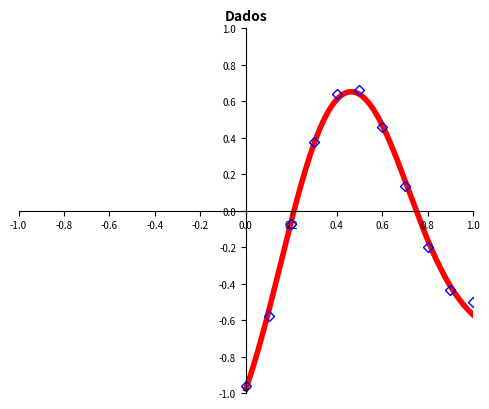

The matplotlib source for this figure:
#!/usr/bin/env python3
"""
Trabalho 06 - Aproximação Funcional com MLP
EL056 - Redes Neurais Artificiais (PPGEELT/UFU) - Prof. Dr. Keiji Yamanaka
Aluno: Lucas A. Martins (12622EEL006)

MLP 1-N-1 (oculta tanh, saída linear) treinada com backpropagation
implementado do zero em NumPy: gradiente descendente com momento,
modos em lote (batch) e padrão a padrão (online), inicialização
uniforme ou Nguyen-Widrow.

Uso:
    python trabalho06_mlp.py                       # treinamento base + figura
    python trabalho06_mlp.py --neurons 8 --lr 0.1  # outra configuração
    python trabalho06_mlp.py --experimentos        # todos os experimentos do relatório
"""
from __future__ import annotations

import argparse
import json
import os
from dataclasses import dataclass, field

import numpy as np
import matplotlib

matplotlib.use("Agg")
import matplotlib.pyplot as plt

# ---------------------------------------------------------------------------
# Dados do enunciado
# ---------------------------------------------------------------------------
X_DADOS = np.array([0.0, 0.1, 0.2, 0.3, 0.4, 0.5, 0.6, 0.7, 0.8, 0.9, 1.0])
T_DADOS = np.array([-0.9602, -0.5770, -0.0729, 0.3771, 0.6405, 0.6600,
                    0.4609, 0.1336, -0.2013, -0.4344, -0.5000])

# Configuração base (escolhida a partir dos experimentos)
BASE = dict(neurons=5, lr=0.05, momentum=0.9, epochs=20000, tol=1e-3,
            seed=42, init="nguyen-widrow", mode="batch")


# ---------------------------------------------------------------------------
# Estruturas
# ---------------------------------------------------------------------------
@dataclass
class Params:
    """Pesos da rede 1-N-1."""
    W1: np.ndarray  # (N, 1)  entrada -> oculta
    b1: np.ndarray  # (N, 1)  bias da oculta
    W2: np.ndarray  # (1, N)  oculta -> saída
    b2: np.ndarray  # (1, 1)  bias da saída

    def copy(self) -> "Params":
        return Params(self.W1.copy(), self.b1.copy(), self.W2.copy(), self.b2.copy())

    def as_list(self) -> list[np.ndarray]:
        return [self.W1, self.b1, self.W2, self.b2]


@dataclass
class Resultado:
    params: Params
    historico: list[float] = field(default_factory=list)  # MSE por época
    epocas: int = 0
    convergiu: bool = False
    divergiu: bool = False

    @property
    def mse_final(self) -> float:
        return self.historico[-1] if self.historico else float("nan")


# ---------------------------------------------------------------------------
# Inicialização
# ---------------------------------------------------------------------------
def init_weights(n_hidden: int, metodo: str, rng: np.random.Generator) -> Params:
    """Inicializa os pesos.

    - 'uniforme': todos os pesos e biases em U(-0.5, 0.5).
    - 'nguyen-widrow': pesos da oculta reescalados para norma beta = 0.7 * N^(1/n)
      (n = nº de entradas = 1) e biases em U(-beta, beta), espalhando as regiões
      ativas das tanh pelo intervalo de entrada (Nguyen & Widrow, 1990).
    """
    n_in = 1
    W1 = rng.uniform(-0.5, 0.5, (n_hidden, n_in))
    b1 = rng.uniform(-0.5, 0.5, (n_hidden, 1))
    if metodo == "nguyen-widrow":
        beta = 0.7 * n_hidden ** (1.0 / n_in)
        W1 = beta * W1 / np.linalg.norm(W1, axis=1, keepdims=True)
        b1 = rng.uniform(-beta, beta, (n_hidden, 1))
    elif metodo != "uniforme":
        raise ValueError(f"método de inicialização desconhecido: {metodo}")
    W2 = rng.uniform(-0.5, 0.5, (1, n_hidden))
    b2 = rng.uniform(-0.5, 0.5, (1, 1))
    return Params(W1, b1, W2, b2)


# ---------------------------------------------------------------------------
# Propagação direta e retropropagação
# ---------------------------------------------------------------------------
def forward(x: np.ndarray, p: Params) -> tuple[np.ndarray, dict[str, np.ndarray]]:
    """Propagação direta. x: (P,) ou (1, P). Retorna y (1, P) e cache."""
    X = np.atleast_2d(x).reshape(1, -1)      # (1, P)
    net1 = p.W1 @ X + p.b1                   # (N, P)
    h = np.tanh(net1)                        # (N, P)  ativação da oculta
    y = p.W2 @ h + p.b2                      # (1, P)  saída linear
    return y, {"X": X, "h": h}


def backward(t: np.ndarray, y: np.ndarray, cache: dict[str, np.ndarray],
             p: Params) -> list[np.ndarray]:
    """Retropropagação do erro E = 1/(2P) * sum (t - y)^2.

    delta2 = (y - t)                 (saída linear: f'(net) = 1)
    delta1 = (W2^T delta2) * (1 - h^2)  (derivada da tanh)
    """
    X, h = cache["X"], cache["h"]
    P = X.shape[1]
    T = np.atleast_2d(t).reshape(1, -1)
    delta2 = (y - T)                                 # (1, P)
    delta1 = (p.W2.T @ delta2) * (1.0 - h ** 2)      # (N, P)
    dW2 = delta2 @ h.T / P
    db2 = delta2.sum(axis=1, keepdims=True) / P
    dW1 = delta1 @ X.T / P
    db1 = delta1.sum(axis=1, keepdims=True) / P
    return [dW1, db1, dW2, db2]


def mse(x: np.ndarray, t: np.ndarray, p: Params) -> float:
    y, _ = forward(x, p)
    return float(np.mean((np.ravel(t) - np.ravel(y)) ** 2))


def predict(x: np.ndarray, p: Params) -> np.ndarray:
    return np.ravel(forward(x, p)[0])


# ---------------------------------------------------------------------------
# Treinamento
# ---------------------------------------------------------------------------
def train(x: np.ndarray, t: np.ndarray, neurons: int = 5, lr: float = 0.05,
          momentum: float = 0.9, epochs: int = 20000, tol: float = 1e-3,
          seed: int = 42, init: str = "nguyen-widrow", mode: str = "batch",
          params0: Params | None = None) -> Resultado:
    """Gradiente descendente com momento:
        dw(k) = -lr * grad + momentum * dw(k-1);   w <- w + dw(k)
    mode='batch': uma atualização por época com o gradiente médio.
    mode='online': uma atualização por padrão, em ordem embaralhada a cada época.
    Para quando MSE < tol (tol=0 desativa) ou ao atingir `epochs`.
    """
    rng = np.random.default_rng(seed)
    p = params0.copy() if params0 is not None else init_weights(neurons, init, rng)
    vel = [np.zeros_like(w) for w in p.as_list()]
    res = Resultado(params=p)

    for ep in range(1, epochs + 1):
        if mode == "batch":
            lotes = [np.arange(len(x))]
        elif mode == "online":
            lotes = [[i] for i in rng.permutation(len(x))]
        else:
            raise ValueError(f"modo desconhecido: {mode}")

        for idx in lotes:
            y, cache = forward(x[idx], p)
            grads = backward(t[idx], y, cache, p)
            for w, v, g in zip(p.as_list(), vel, grads):
                v *= momentum
                v -= lr * g
                w += v

        e = mse(x, t, p)
        res.historico.append(e)
        if not np.isfinite(e) or e > 1e6:
            res.divergiu = True
            break
        if tol > 0 and e < tol:
            res.convergiu = True
            break
    res.epocas = len(res.historico)
    return res


# ---------------------------------------------------------------------------
# Gráficos
# ---------------------------------------------------------------------------
def _eixos_estilo_slide(ax: plt.Axes) -> None:
    """Eixos cruzando na origem, limites [-1, 1] e título 'Dados', como no slide."""
    ax.set_xlim(-1, 1)
    ax.set_ylim(-1, 1)
    ax.spines["left"].set_position("zero")
    ax.spines["bottom"].set_position("zero")
    ax.spines["right"].set_color("none")
    ax.spines["top"].set_color("none")
    ax.set_xticks(np.arange(-1, 1.01, 0.2))
    ax.set_yticks(np.arange(-1, 1.01, 0.2))
    ax.tick_params(labelsize=7)
    ax.set_title("Dados", fontsize=10, fontweight="bold")


def plot(p: Params | None, caminho: str, x: np.ndarray = X_DADOS,
         t: np.ndarray = T_DADOS, faixa: tuple[float, float] = (0.0, 1.0)) -> None:
    """Pontos amostrados (losangos azuis) e curva aprendida (vermelho grosso)."""
    fig, ax = plt.subplots(figsize=(5, 4.2))
    _eixos_estilo_slide(ax)
    if p is not None:
        xs = np.linspace(*faixa, 400)
        ax.plot(xs, predict(xs, p), color="red", lw=4, zorder=1)
    ax.plot(x, t, "D", mfc="none", mec="blue", ms=5, zorder=2)
    fig.tight_layout()
    fig.savefig(caminho, dpi=200)
    plt.close(fig)


# ---------------------------------------------------------------------------
# Experimentos do relatório
# ---------------------------------------------------------------------------
def fmt_params(p: Params) -> dict[str, list]:
    return {k: np.round(v, 4).tolist() for k, v in
            zip(["W1", "b1", "W2", "b2"], p.as_list())}


def experimentos(pasta_fig: str = "figuras", saida_json: str = "resultados.json") -> dict:
    os.makedirs(pasta_fig, exist_ok=True)
    R: dict = {"base": BASE}
    x, t = X_DADOS, T_DADOS

    # 0) Dados brutos (figura esquerda do slide)
    plot(None, f"{pasta_fig}/dados.png")

    # 1) Treinamento base
    print("[1] Treinamento base")
    base = train(x, t, **BASE)
    plot(base.params, f"{pasta_fig}/aproximacao_base.png")
    R["treino_base"] = {"epocas": base.epocas, "mse": base.mse_final,
                        "convergiu": base.convergiu, "pesos": fmt_params(base.params),
                        "saidas": np.round(predict(x, base.params), 4).tolist()}
    print(f"    épocas={base.epocas}  MSE={base.mse_final:.2e}")

    # Treino "até o fim" (sem tolerância) para ver até onde o erro cai
    longo = train(x, t, **{**BASE, "tol": 0.0, "epochs": 50000})
    R["treino_longo"] = {"epocas": longo.epocas, "mse": longo.mse_final}

    # 2) Curva de aprendizado (base e longo)
    fig, ax = plt.subplots(figsize=(6, 3.4))
    ax.semilogy(longo.historico, color="gray", lw=1, label="sem parada antecipada")
    ax.semilogy(base.historico, color="red", lw=2, label=f"base (para em MSE < {BASE['tol']:g})")
    ax.axhline(BASE["tol"], ls="--", color="k", lw=0.8)
    ax.set_xscale("log"); ax.set_xlabel("Época (escala log)"); ax.set_ylabel("MSE"); ax.grid(True, which="both", alpha=0.3)
    ax.legend(fontsize=8); fig.tight_layout()
    fig.savefig(f"{pasta_fig}/curva_aprendizado.png", dpi=200); plt.close(fig)

    # 3) Número de neurônios ocultos (treino sem tolerância, 50000 épocas)
    print("[3] Variação de neurônios")
    Ns = [1, 2, 3, 5, 10, 20]
    xs = np.linspace(0, 1, 400)
    R["neuronios"] = []
    fig, axs = plt.subplots(2, 3, figsize=(9, 5.4), sharex=True, sharey=True)
    for ax, N in zip(axs.ravel(), Ns):
        r = train(x, t, **{**BASE, "neurons": N, "tol": 0.0, "epochs": 50000})
        R["neuronios"].append({"N": N, "mse": r.mse_final})
        ax.plot(xs, predict(xs, r.params), "r", lw=2)
        ax.plot(x, t, "D", mfc="none", mec="blue", ms=4)
        ax.set_title(f"N = {N}   MSE = {r.mse_final:.1e}", fontsize=9)
        ax.set_ylim(-1.1, 1.0); ax.grid(alpha=0.3)
        print(f"    N={N:2d}  MSE={r.mse_final:.2e}")
    fig.tight_layout(); fig.savefig(f"{pasta_fig}/neuronios.png", dpi=200); plt.close(fig)

    # 4) Taxa de aprendizado x momento (épocas até MSE < tol; mediana de 10 sementes)
    print("[4] Taxa de aprendizado x momento")
    lrs, moms, seeds = [0.01, 0.05, 0.1, 0.3], [0.0, 0.5, 0.9], range(10)
    R["lr_momento"] = []
    for lr in lrs:
        for m in moms:
            eps, ok, div = [], 0, 0
            for s in seeds:
                r = train(x, t, **{**BASE, "lr": lr, "momentum": m, "seed": s, "epochs": 50000})
                div += r.divergiu
                if r.convergiu:
                    ok += 1; eps.append(r.epocas)
            R["lr_momento"].append({"lr": lr, "momento": m, "convergiram": ok,
                                    "divergiram": div, "total": len(seeds),
                                    "epocas_mediana": float(np.median(eps)) if eps else None})
            print(f"    lr={lr:<5} mom={m:<4} conv={ok}/10 div={div} "
                  f"mediana={np.median(eps) if eps else float('nan'):.0f}")

    # 4b) Inicialização e modo de treinamento (10 sementes)
    print("[4b] Inicialização e modo")
    R["init_modo"] = []
    for init in ["uniforme", "nguyen-widrow"]:
        for mode in ["batch", "online"]:
            eps, ok = [], 0
            for s in range(10):
                r = train(x, t, **{**BASE, "init": init, "mode": mode, "seed": s, "epochs": 50000})
                if r.convergiu:
                    ok += 1; eps.append(r.epocas)
            R["init_modo"].append({"init": init, "modo": mode, "convergiram": ok, "total": 10,
                                   "epocas_mediana": float(np.median(eps)) if eps else None})
            print(f"    {init:14s} {mode:7s} conv={ok}/10 mediana={np.median(eps) if eps else float('nan'):.0f}")

    # 5) Generalização: leave-one-out (LOO) para cada N
    print("[5] Leave-one-out")
    R["loo"] = []
    for N in Ns:
        erros = []
        for i in range(len(x)):
            m = np.ones(len(x), bool); m[i] = False
            r = train(x[m], t[m], **{**BASE, "neurons": N, "tol": 0.0, "epochs": 20000})
            erros.append((predict(x[i:i + 1], r.params)[0] - t[i]) ** 2)
        R["loo"].append({"N": N, "mse_loo": float(np.mean(erros)),
                         "max_erro": float(np.sqrt(np.max(erros)))})
        print(f"    N={N:2d}  MSE_LOO={np.mean(erros):.2e}")
    fig, ax = plt.subplots(figsize=(5.5, 3.2))
    mse_tr = [max(d["mse"], 1e-7) for d in R["neuronios"]]  # piso só para visualização
    ax.semilogy(Ns, mse_tr, "o-", label="MSE de treino")
    ax.semilogy(Ns, [d["mse_loo"] for d in R["loo"]], "s-", color="red", label="MSE leave-one-out")
    ax.set_xlabel("Neurônios na camada oculta (N)"); ax.set_ylabel("MSE")
    ax.set_ylim(5e-8, 1); ax.set_xticks(Ns); ax.grid(True, which="both", alpha=0.3)
    ax.annotate("treino ≈ 0\n(interpolação)", (20, 1e-7), (14, 1e-5), fontsize=7,
                arrowprops=dict(arrowstyle="->", lw=0.8))
    ax.legend(fontsize=8)
    fig.tight_layout(); fig.savefig(f"{pasta_fig}/loo.png", dpi=200); plt.close(fig)

    # 6) Extrapolação em [-1, 1]
    print("[6] Extrapolação")
    fig, ax = plt.subplots(figsize=(5, 4.2))
    _eixos_estilo_slide(ax); ax.set_ylim(-1.5, 1.0)
    ax.set_yticks(np.arange(-1.5, 1.01, 0.5))
    xe = np.linspace(-1, 1, 400)
    for N, cor in [(3, "tab:green"), (5, "red"), (20, "tab:purple")]:
        r = train(x, t, **{**BASE, "neurons": N, "tol": 0.0, "epochs": 50000})
        ax.plot(xe, predict(xe, r.params), color=cor, lw=2, label=f"N = {N}")
    ax.axvspan(0, 1, color="yellow", alpha=0.15, lw=0)
    ax.plot(x, t, "D", mfc="none", mec="blue", ms=5)
    ax.legend(fontsize=8, loc="lower right"); fig.tight_layout()
    fig.savefig(f"{pasta_fig}/extrapolacao.png", dpi=200); plt.close(fig)

    with open(saida_json, "w", encoding="utf-8") as f:
        json.dump(R, f, indent=2, ensure_ascii=False)
    print(f"Resultados salvos em {saida_json}; figuras em {pasta_fig}/")
    return R


# ---------------------------------------------------------------------------
# CLI
# ---------------------------------------------------------------------------
def main() -> None:
    ap = argparse.ArgumentParser(description="Trabalho 06 - Aproximação funcional com MLP")
    ap.add_argument("--neurons", type=int, default=BASE["neurons"])
    ap.add_argument("--lr", type=float, default=BASE["lr"])
    ap.add_argument("--momentum", type=float, default=BASE["momentum"])
    ap.add_argument("--epochs", type=int, default=BASE["epochs"])
    ap.add_argument("--tol", type=float, default=BASE["tol"])
    ap.add_argument("--seed", type=int, default=BASE["seed"])
    ap.add_argument("--init", choices=["uniforme", "nguyen-widrow"], default=BASE["init"])
    ap.add_argument("--mode", choices=["batch", "online"], default=BASE["mode"])
    ap.add_argument("--saida", default="aproximacao.png", help="arquivo da figura")
    ap.add_argument("--experimentos", action="store_true",
                    help="roda todos os experimentos do relatório")
    a = ap.parse_args()

    if a.experimentos:
        experimentos()
        return

    r = train(X_DADOS, T_DADOS, a.neurons, a.lr, a.momentum, a.epochs,
              a.tol, a.seed, a.init, a.mode)
    status = "convergiu" if r.convergiu else ("DIVERGIU" if r.divergiu else "máx. de épocas")
    print(f"MLP 1-{a.neurons}-1 | {status} em {r.epocas} épocas | MSE = {r.mse_final:.4e}")
    print(" x     alvo     saída")
    for xi, ti, yi in zip(X_DADOS, T_DADOS, predict(X_DADOS, r.params)):
        print(f"{xi:.1f}  {ti:+.4f}  {yi:+.4f}")
    plot(r.params, a.saida)
    print(f"Figura salva em {a.saida}")


if __name__ == "__main__":
    main()
